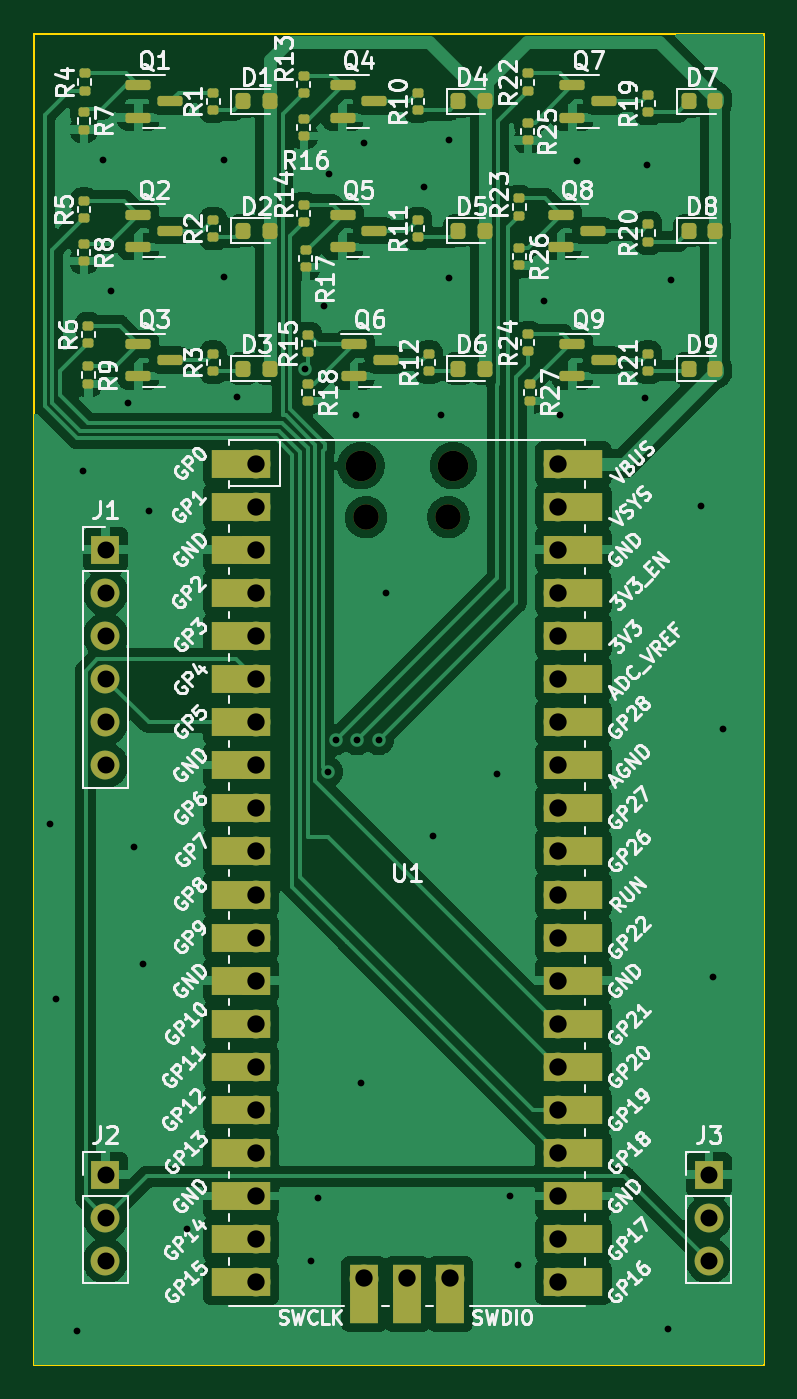
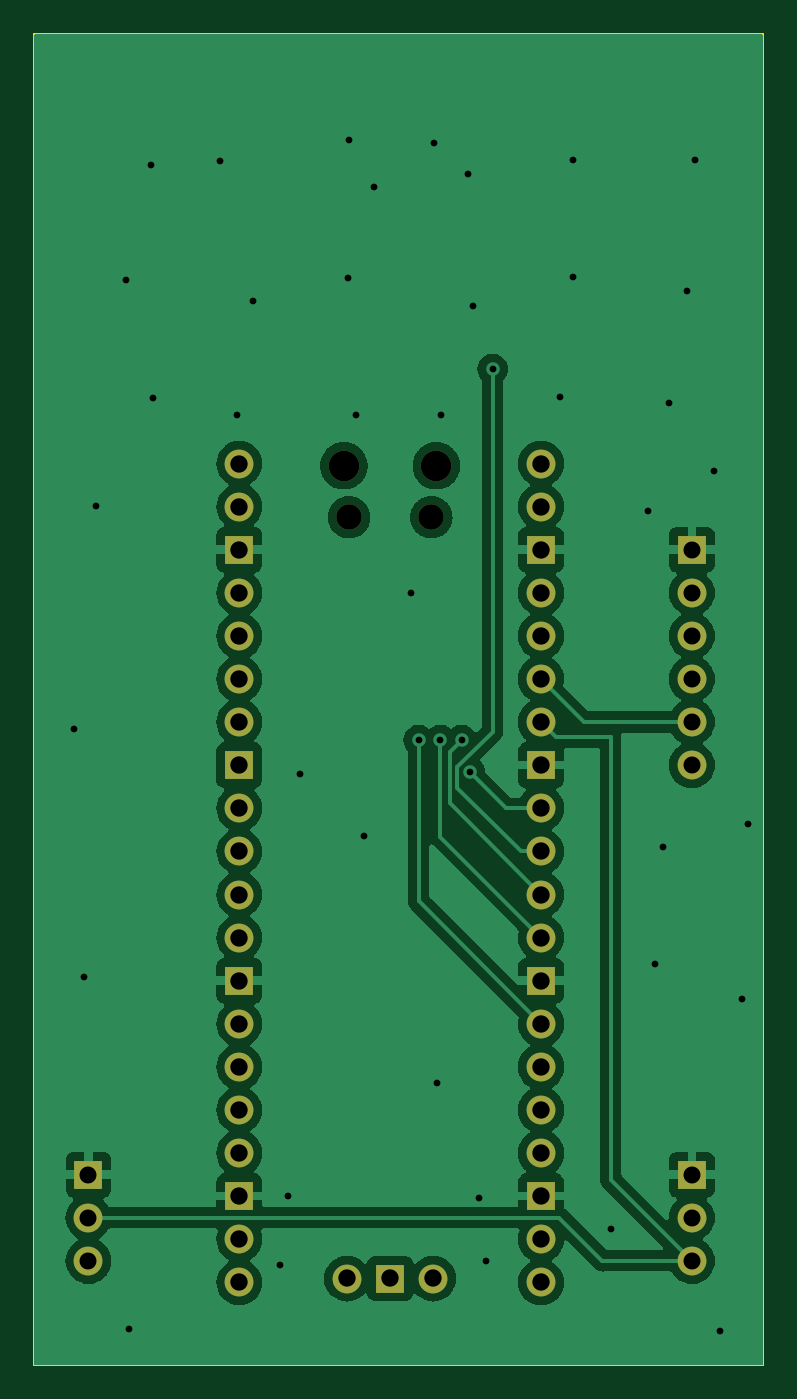
Circuit board: 11 layer files. Board 43.0 x 78.5 mm.
- bottom_copper: roshambo-pcb-smt-CuBottom.gbr (107774 bytes)
- top_copper: roshambo-pcb-smt-CuTop.gbr (174445 bytes)
- outline: roshambo-pcb-smt-EdgeCuts.gbr (689 bytes)
- bottom_mask: roshambo-pcb-smt-MaskBottom.gbr (2270 bytes)
- top_mask: roshambo-pcb-smt-MaskTop.gbr (8129 bytes)
- drill: roshambo-pcb-smt-NPTH.drl (462 bytes)
- drill: roshambo-pcb-smt-PTH.drl (2034 bytes)
- paste: roshambo-pcb-smt-PasteBottom.gbr (459 bytes)
- paste: roshambo-pcb-smt-PasteTop.gbr (4845 bytes)
- bottom_silk: roshambo-pcb-smt-SilkBottom.gbr (2280 bytes)
- top_silk: roshambo-pcb-smt-SilkTop.gbr (174103 bytes)

=== bottom_copper: roshambo-pcb-smt-CuBottom.gbr (107774 bytes, source omitted) ===
=== top_copper: roshambo-pcb-smt-CuTop.gbr (174445 bytes, source omitted) ===
=== outline: roshambo-pcb-smt-EdgeCuts.gbr ===
%TF.GenerationSoftware,KiCad,Pcbnew,7.0.5*%
%TF.CreationDate,2023-07-10T21:20:45-07:00*%
%TF.ProjectId,roshambo-pcb-smt,726f7368-616d-4626-9f2d-7063622d736d,rev?*%
%TF.SameCoordinates,Original*%
%TF.FileFunction,Profile,NP*%
%FSLAX46Y46*%
G04 Gerber Fmt 4.6, Leading zero omitted, Abs format (unit mm)*
G04 Created by KiCad (PCBNEW 7.0.5) date 2023-07-10 21:20:45*
%MOMM*%
%LPD*%
G01*
G04 APERTURE LIST*
%TA.AperFunction,Profile*%
%ADD10C,0.100000*%
%TD*%
G04 APERTURE END LIST*
D10*
X139460000Y-30832000D02*
X139460000Y-109302000D01*
X96460000Y-30842000D02*
X139460000Y-30832000D01*
X139460000Y-109302000D02*
X96460000Y-109302000D01*
X96460000Y-109302000D02*
X96460000Y-30842000D01*
M02*

=== bottom_mask: roshambo-pcb-smt-MaskBottom.gbr ===
%TF.GenerationSoftware,KiCad,Pcbnew,7.0.5*%
%TF.CreationDate,2023-07-10T21:20:45-07:00*%
%TF.ProjectId,roshambo-pcb-smt,726f7368-616d-4626-9f2d-7063622d736d,rev?*%
%TF.SameCoordinates,Original*%
%TF.FileFunction,Soldermask,Bot*%
%TF.FilePolarity,Negative*%
%FSLAX46Y46*%
G04 Gerber Fmt 4.6, Leading zero omitted, Abs format (unit mm)*
G04 Created by KiCad (PCBNEW 7.0.5) date 2023-07-10 21:20:45*
%MOMM*%
%LPD*%
G01*
G04 APERTURE LIST*
%ADD10R,1.700000X1.700000*%
%ADD11O,1.700000X1.700000*%
%ADD12O,1.800000X1.800000*%
%ADD13O,1.500000X1.500000*%
G04 APERTURE END LIST*
D10*
%TO.C,J2*%
X100680000Y-98082000D03*
D11*
X100680000Y-100622000D03*
X100680000Y-103162000D03*
%TD*%
D12*
%TO.C,U1*%
X115735000Y-56302000D03*
D13*
X116035000Y-59332000D03*
X120885000Y-59332000D03*
D12*
X121185000Y-56302000D03*
D11*
X109570000Y-56172000D03*
X109570000Y-58712000D03*
D10*
X109570000Y-61252000D03*
D11*
X109570000Y-63792000D03*
X109570000Y-66332000D03*
X109570000Y-68872000D03*
X109570000Y-71412000D03*
D10*
X109570000Y-73952000D03*
D11*
X109570000Y-76492000D03*
X109570000Y-79032000D03*
X109570000Y-81572000D03*
X109570000Y-84112000D03*
D10*
X109570000Y-86652000D03*
D11*
X109570000Y-89192000D03*
X109570000Y-91732000D03*
X109570000Y-94272000D03*
X109570000Y-96812000D03*
D10*
X109570000Y-99352000D03*
D11*
X109570000Y-101892000D03*
X109570000Y-104432000D03*
X127350000Y-104432000D03*
X127350000Y-101892000D03*
D10*
X127350000Y-99352000D03*
D11*
X127350000Y-96812000D03*
X127350000Y-94272000D03*
X127350000Y-91732000D03*
X127350000Y-89192000D03*
D10*
X127350000Y-86652000D03*
D11*
X127350000Y-84112000D03*
X127350000Y-81572000D03*
X127350000Y-79032000D03*
X127350000Y-76492000D03*
D10*
X127350000Y-73952000D03*
D11*
X127350000Y-71412000D03*
X127350000Y-68872000D03*
X127350000Y-66332000D03*
X127350000Y-63792000D03*
D10*
X127350000Y-61252000D03*
D11*
X127350000Y-58712000D03*
X127350000Y-56172000D03*
X115920000Y-104202000D03*
D10*
X118460000Y-104202000D03*
D11*
X121000000Y-104202000D03*
%TD*%
D10*
%TO.C,J3*%
X136240000Y-98082000D03*
D11*
X136240000Y-100622000D03*
X136240000Y-103162000D03*
%TD*%
D10*
%TO.C,J1*%
X100680000Y-61252000D03*
D11*
X100680000Y-63792000D03*
X100680000Y-66332000D03*
X100680000Y-68872000D03*
X100680000Y-71412000D03*
X100680000Y-73952000D03*
%TD*%
M02*

=== top_mask: roshambo-pcb-smt-MaskTop.gbr (8129 bytes, source omitted) ===
=== drill: roshambo-pcb-smt-NPTH.drl ===
M48
; DRILL file {KiCad 7.0.5} date Mon Jul 10 21:20:45 2023
; FORMAT={-:-/ absolute / inch / decimal}
; #@! TF.CreationDate,2023-07-10T21:20:45-07:00
; #@! TF.GenerationSoftware,Kicad,Pcbnew,7.0.5
; #@! TF.FileFunction,NonPlated,1,2,NPTH
FMAT,2
INCH
; #@! TA.AperFunction,NonPlated,NPTH,ComponentDrill
T1C0.0591
; #@! TA.AperFunction,NonPlated,NPTH,ComponentDrill
T2C0.0709
%
G90
G05
T1
X4.5683Y-2.3359
X4.7593Y-2.3359
T2
X4.5565Y-2.2166
X4.7711Y-2.2166
T0
M30

=== drill: roshambo-pcb-smt-PTH.drl ===
M48
; DRILL file {KiCad 7.0.5} date Mon Jul 10 21:20:45 2023
; FORMAT={-:-/ absolute / inch / decimal}
; #@! TF.CreationDate,2023-07-10T21:20:45-07:00
; #@! TF.GenerationSoftware,Kicad,Pcbnew,7.0.5
; #@! TF.FileFunction,Plated,1,2,PTH
FMAT,2
INCH
; #@! TA.AperFunction,Plated,PTH,ViaDrill
T1C0.0157
; #@! TA.AperFunction,Plated,PTH,ComponentDrill
T2C0.0394
; #@! TA.AperFunction,Plated,PTH,ComponentDrill
T3C0.0402
%
G90
G05
T1
X3.8339Y-3.047
X3.8481Y-3.4539
X3.8986Y-4.2248
X3.9127Y-2.2285
X3.9576Y-1.5081
X3.9759Y-1.8114
X4.0163Y-2.072
X4.0298Y-3.1018
X4.0503Y-3.3718
X4.0656Y-2.3224
X4.152Y-3.9883
X4.2385Y-1.5081
X4.2385Y-1.7777
X4.2696Y-2.0574
X4.4262Y-1.9923
X4.4411Y-4.0622
X4.4565Y-3.9161
X4.4716Y-1.8465
X4.4793Y-2.927
X4.4821Y-1.5387
X4.4976Y-2.8532
X4.5457Y-2.0985
X4.5476Y-2.8532
X4.5558Y-3.6498
X4.5626Y-1.4688
X4.5976Y-2.8532
X4.6154Y-2.512
X4.7024Y-1.5699
X4.7233Y-3.0748
X4.7425Y-2.0985
X4.7598Y-1.4613
X4.7609Y-1.7819
X4.8723Y-2.9312
X4.9017Y-3.9105
X4.9199Y-4.072
X4.9813Y-1.8339
X5.0181Y-2.0985
X5.0575Y-1.5088
X5.215Y-2.0591
X5.2198Y-1.5188
X5.2699Y-4.2185
X5.2762Y-1.7847
X5.3463Y-2.3098
X5.3741Y-3.4034
X5.3963Y-2.8283
T2
X3.9638Y-2.4115
X3.9638Y-2.5115
X3.9638Y-2.6115
X3.9638Y-2.7115
X3.9638Y-2.8115
X3.9638Y-2.9115
X3.9638Y-3.8615
X3.9638Y-3.9615
X3.9638Y-4.0615
X5.3638Y-3.8615
X5.3638Y-3.9615
X5.3638Y-4.0615
T3
X4.3138Y-2.2115
X4.3138Y-2.3115
X4.3138Y-2.4115
X4.3138Y-2.5115
X4.3138Y-2.6115
X4.3138Y-2.7115
X4.3138Y-2.8115
X4.3138Y-2.9115
X4.3138Y-3.0115
X4.3138Y-3.1115
X4.3138Y-3.2115
X4.3138Y-3.3115
X4.3138Y-3.4115
X4.3138Y-3.5115
X4.3138Y-3.6115
X4.3138Y-3.7115
X4.3138Y-3.8115
X4.3138Y-3.9115
X4.3138Y-4.0115
X4.3138Y-4.1115
X4.5638Y-4.1024
X4.6638Y-4.1024
X4.7638Y-4.1024
X5.0138Y-2.2115
X5.0138Y-2.3115
X5.0138Y-2.4115
X5.0138Y-2.5115
X5.0138Y-2.6115
X5.0138Y-2.7115
X5.0138Y-2.8115
X5.0138Y-2.9115
X5.0138Y-3.0115
X5.0138Y-3.1115
X5.0138Y-3.2115
X5.0138Y-3.3115
X5.0138Y-3.4115
X5.0138Y-3.5115
X5.0138Y-3.6115
X5.0138Y-3.7115
X5.0138Y-3.8115
X5.0138Y-3.9115
X5.0138Y-4.0115
X5.0138Y-4.1115
T0
M30

=== paste: roshambo-pcb-smt-PasteBottom.gbr ===
%TF.GenerationSoftware,KiCad,Pcbnew,7.0.5*%
%TF.CreationDate,2023-07-10T21:20:45-07:00*%
%TF.ProjectId,roshambo-pcb-smt,726f7368-616d-4626-9f2d-7063622d736d,rev?*%
%TF.SameCoordinates,Original*%
%TF.FileFunction,Paste,Bot*%
%TF.FilePolarity,Positive*%
%FSLAX46Y46*%
G04 Gerber Fmt 4.6, Leading zero omitted, Abs format (unit mm)*
G04 Created by KiCad (PCBNEW 7.0.5) date 2023-07-10 21:20:45*
%MOMM*%
%LPD*%
G01*
G04 APERTURE LIST*
G04 APERTURE END LIST*
M02*

=== paste: roshambo-pcb-smt-PasteTop.gbr ===
%TF.GenerationSoftware,KiCad,Pcbnew,7.0.5*%
%TF.CreationDate,2023-07-10T21:20:45-07:00*%
%TF.ProjectId,roshambo-pcb-smt,726f7368-616d-4626-9f2d-7063622d736d,rev?*%
%TF.SameCoordinates,Original*%
%TF.FileFunction,Paste,Top*%
%TF.FilePolarity,Positive*%
%FSLAX46Y46*%
G04 Gerber Fmt 4.6, Leading zero omitted, Abs format (unit mm)*
G04 Created by KiCad (PCBNEW 7.0.5) date 2023-07-10 21:20:45*
%MOMM*%
%LPD*%
G01*
G04 APERTURE LIST*
G04 Aperture macros list*
%AMRoundRect*
0 Rectangle with rounded corners*
0 $1 Rounding radius*
0 $2 $3 $4 $5 $6 $7 $8 $9 X,Y pos of 4 corners*
0 Add a 4 corners polygon primitive as box body*
4,1,4,$2,$3,$4,$5,$6,$7,$8,$9,$2,$3,0*
0 Add four circle primitives for the rounded corners*
1,1,$1+$1,$2,$3*
1,1,$1+$1,$4,$5*
1,1,$1+$1,$6,$7*
1,1,$1+$1,$8,$9*
0 Add four rect primitives between the rounded corners*
20,1,$1+$1,$2,$3,$4,$5,0*
20,1,$1+$1,$4,$5,$6,$7,0*
20,1,$1+$1,$6,$7,$8,$9,0*
20,1,$1+$1,$8,$9,$2,$3,0*%
G04 Aperture macros list end*
%ADD10RoundRect,0.135000X-0.185000X0.135000X-0.185000X-0.135000X0.185000X-0.135000X0.185000X0.135000X0*%
%ADD11RoundRect,0.218750X-0.218750X-0.256250X0.218750X-0.256250X0.218750X0.256250X-0.218750X0.256250X0*%
%ADD12RoundRect,0.150000X-0.587500X-0.150000X0.587500X-0.150000X0.587500X0.150000X-0.587500X0.150000X0*%
%ADD13RoundRect,0.135000X0.185000X-0.135000X0.185000X0.135000X-0.185000X0.135000X-0.185000X-0.135000X0*%
G04 APERTURE END LIST*
D10*
%TO.C,R7*%
X99410000Y-35471000D03*
X99410000Y-36491000D03*
%TD*%
D11*
%TO.C,D5*%
X121482500Y-42456000D03*
X123057500Y-42456000D03*
%TD*%
D12*
%TO.C,Q4*%
X114650000Y-33886000D03*
X114650000Y-35786000D03*
X116525000Y-34836000D03*
%TD*%
D13*
%TO.C,R20*%
X132655000Y-43091000D03*
X132655000Y-42071000D03*
%TD*%
D10*
%TO.C,R8*%
X99410000Y-43216000D03*
X99410000Y-44236000D03*
%TD*%
D12*
%TO.C,Q3*%
X102615000Y-49126000D03*
X102615000Y-51026000D03*
X104490000Y-50076000D03*
%TD*%
D13*
%TO.C,R12*%
X119730000Y-50711000D03*
X119730000Y-49691000D03*
%TD*%
D12*
%TO.C,Q7*%
X128195000Y-33886000D03*
X128195000Y-35786000D03*
X130070000Y-34836000D03*
%TD*%
D13*
%TO.C,R2*%
X107030000Y-42841000D03*
X107030000Y-41821000D03*
%TD*%
D12*
%TO.C,Q9*%
X128195000Y-49126000D03*
X128195000Y-51026000D03*
X130070000Y-50076000D03*
%TD*%
D11*
%TO.C,D3*%
X108782500Y-50576000D03*
X110357500Y-50576000D03*
%TD*%
%TO.C,D8*%
X135042500Y-42456000D03*
X136617500Y-42456000D03*
%TD*%
D12*
%TO.C,Q5*%
X114650000Y-41506000D03*
X114650000Y-43406000D03*
X116525000Y-42456000D03*
%TD*%
D13*
%TO.C,R4*%
X99460000Y-34201000D03*
X99460000Y-33181000D03*
%TD*%
%TO.C,R22*%
X125574000Y-34205000D03*
X125574000Y-33185000D03*
%TD*%
%TO.C,R11*%
X119095000Y-42841000D03*
X119095000Y-41821000D03*
%TD*%
D12*
%TO.C,Q8*%
X127530000Y-41506000D03*
X127530000Y-43406000D03*
X129405000Y-42456000D03*
%TD*%
D13*
%TO.C,R13*%
X112364000Y-34328000D03*
X112364000Y-33308000D03*
%TD*%
D12*
%TO.C,Q1*%
X102615000Y-33886000D03*
X102615000Y-35786000D03*
X104490000Y-34836000D03*
%TD*%
D11*
%TO.C,D7*%
X135042500Y-34836000D03*
X136617500Y-34836000D03*
%TD*%
D13*
%TO.C,R14*%
X112364000Y-41948000D03*
X112364000Y-40928000D03*
%TD*%
D10*
%TO.C,R26*%
X125064000Y-43472000D03*
X125064000Y-44492000D03*
%TD*%
D12*
%TO.C,Q6*%
X115315000Y-49126000D03*
X115315000Y-51026000D03*
X117190000Y-50076000D03*
%TD*%
D10*
%TO.C,R25*%
X125572000Y-36106000D03*
X125572000Y-37126000D03*
%TD*%
D11*
%TO.C,D9*%
X135042500Y-50576000D03*
X136617500Y-50576000D03*
%TD*%
D12*
%TO.C,Q2*%
X102615000Y-41506000D03*
X102615000Y-43406000D03*
X104490000Y-42456000D03*
%TD*%
D13*
%TO.C,R24*%
X125572000Y-49568000D03*
X125572000Y-48548000D03*
%TD*%
%TO.C,R3*%
X107030000Y-50711000D03*
X107030000Y-49691000D03*
%TD*%
%TO.C,R1*%
X107030000Y-35346000D03*
X107030000Y-34326000D03*
%TD*%
D11*
%TO.C,D1*%
X108782500Y-34836000D03*
X110357500Y-34836000D03*
%TD*%
D10*
%TO.C,R27*%
X125697000Y-51471000D03*
X125697000Y-52491000D03*
%TD*%
D13*
%TO.C,R10*%
X119095000Y-35346000D03*
X119095000Y-34326000D03*
%TD*%
D10*
%TO.C,R9*%
X99664000Y-50451000D03*
X99664000Y-51471000D03*
%TD*%
%TO.C,R17*%
X112489000Y-43595000D03*
X112489000Y-44615000D03*
%TD*%
%TO.C,R18*%
X112616000Y-51473000D03*
X112616000Y-52493000D03*
%TD*%
D13*
%TO.C,R21*%
X132655000Y-50711000D03*
X132655000Y-49691000D03*
%TD*%
D10*
%TO.C,R16*%
X112364000Y-35848000D03*
X112364000Y-36868000D03*
%TD*%
D13*
%TO.C,R6*%
X99664000Y-49060000D03*
X99664000Y-48040000D03*
%TD*%
%TO.C,R23*%
X125066000Y-41569000D03*
X125066000Y-40549000D03*
%TD*%
D11*
%TO.C,D4*%
X121482500Y-34836000D03*
X123057500Y-34836000D03*
%TD*%
D13*
%TO.C,R15*%
X112618000Y-49612000D03*
X112618000Y-48592000D03*
%TD*%
D11*
%TO.C,D6*%
X121482500Y-50576000D03*
X123057500Y-50576000D03*
%TD*%
%TO.C,D2*%
X108782500Y-42456000D03*
X110357500Y-42456000D03*
%TD*%
D13*
%TO.C,R5*%
X99410000Y-41696000D03*
X99410000Y-40676000D03*
%TD*%
%TO.C,R19*%
X132655000Y-35471000D03*
X132655000Y-34451000D03*
%TD*%
M02*

=== bottom_silk: roshambo-pcb-smt-SilkBottom.gbr ===
%TF.GenerationSoftware,KiCad,Pcbnew,7.0.5*%
%TF.CreationDate,2023-07-10T21:20:45-07:00*%
%TF.ProjectId,roshambo-pcb-smt,726f7368-616d-4626-9f2d-7063622d736d,rev?*%
%TF.SameCoordinates,Original*%
%TF.FileFunction,Legend,Bot*%
%TF.FilePolarity,Positive*%
%FSLAX46Y46*%
G04 Gerber Fmt 4.6, Leading zero omitted, Abs format (unit mm)*
G04 Created by KiCad (PCBNEW 7.0.5) date 2023-07-10 21:20:45*
%MOMM*%
%LPD*%
G01*
G04 APERTURE LIST*
%ADD10R,1.700000X1.700000*%
%ADD11O,1.700000X1.700000*%
%ADD12O,1.800000X1.800000*%
%ADD13O,1.500000X1.500000*%
G04 APERTURE END LIST*
%LPC*%
D10*
%TO.C,J2*%
X100680000Y-98082000D03*
D11*
X100680000Y-100622000D03*
X100680000Y-103162000D03*
%TD*%
D12*
%TO.C,U1*%
X115735000Y-56302000D03*
D13*
X116035000Y-59332000D03*
X120885000Y-59332000D03*
D12*
X121185000Y-56302000D03*
D11*
X109570000Y-56172000D03*
X109570000Y-58712000D03*
D10*
X109570000Y-61252000D03*
D11*
X109570000Y-63792000D03*
X109570000Y-66332000D03*
X109570000Y-68872000D03*
X109570000Y-71412000D03*
D10*
X109570000Y-73952000D03*
D11*
X109570000Y-76492000D03*
X109570000Y-79032000D03*
X109570000Y-81572000D03*
X109570000Y-84112000D03*
D10*
X109570000Y-86652000D03*
D11*
X109570000Y-89192000D03*
X109570000Y-91732000D03*
X109570000Y-94272000D03*
X109570000Y-96812000D03*
D10*
X109570000Y-99352000D03*
D11*
X109570000Y-101892000D03*
X109570000Y-104432000D03*
X127350000Y-104432000D03*
X127350000Y-101892000D03*
D10*
X127350000Y-99352000D03*
D11*
X127350000Y-96812000D03*
X127350000Y-94272000D03*
X127350000Y-91732000D03*
X127350000Y-89192000D03*
D10*
X127350000Y-86652000D03*
D11*
X127350000Y-84112000D03*
X127350000Y-81572000D03*
X127350000Y-79032000D03*
X127350000Y-76492000D03*
D10*
X127350000Y-73952000D03*
D11*
X127350000Y-71412000D03*
X127350000Y-68872000D03*
X127350000Y-66332000D03*
X127350000Y-63792000D03*
D10*
X127350000Y-61252000D03*
D11*
X127350000Y-58712000D03*
X127350000Y-56172000D03*
X115920000Y-104202000D03*
D10*
X118460000Y-104202000D03*
D11*
X121000000Y-104202000D03*
%TD*%
D10*
%TO.C,J3*%
X136240000Y-98082000D03*
D11*
X136240000Y-100622000D03*
X136240000Y-103162000D03*
%TD*%
D10*
%TO.C,J1*%
X100680000Y-61252000D03*
D11*
X100680000Y-63792000D03*
X100680000Y-66332000D03*
X100680000Y-68872000D03*
X100680000Y-71412000D03*
X100680000Y-73952000D03*
%TD*%
%LPD*%
M02*

=== top_silk: roshambo-pcb-smt-SilkTop.gbr (174103 bytes, source omitted) ===
